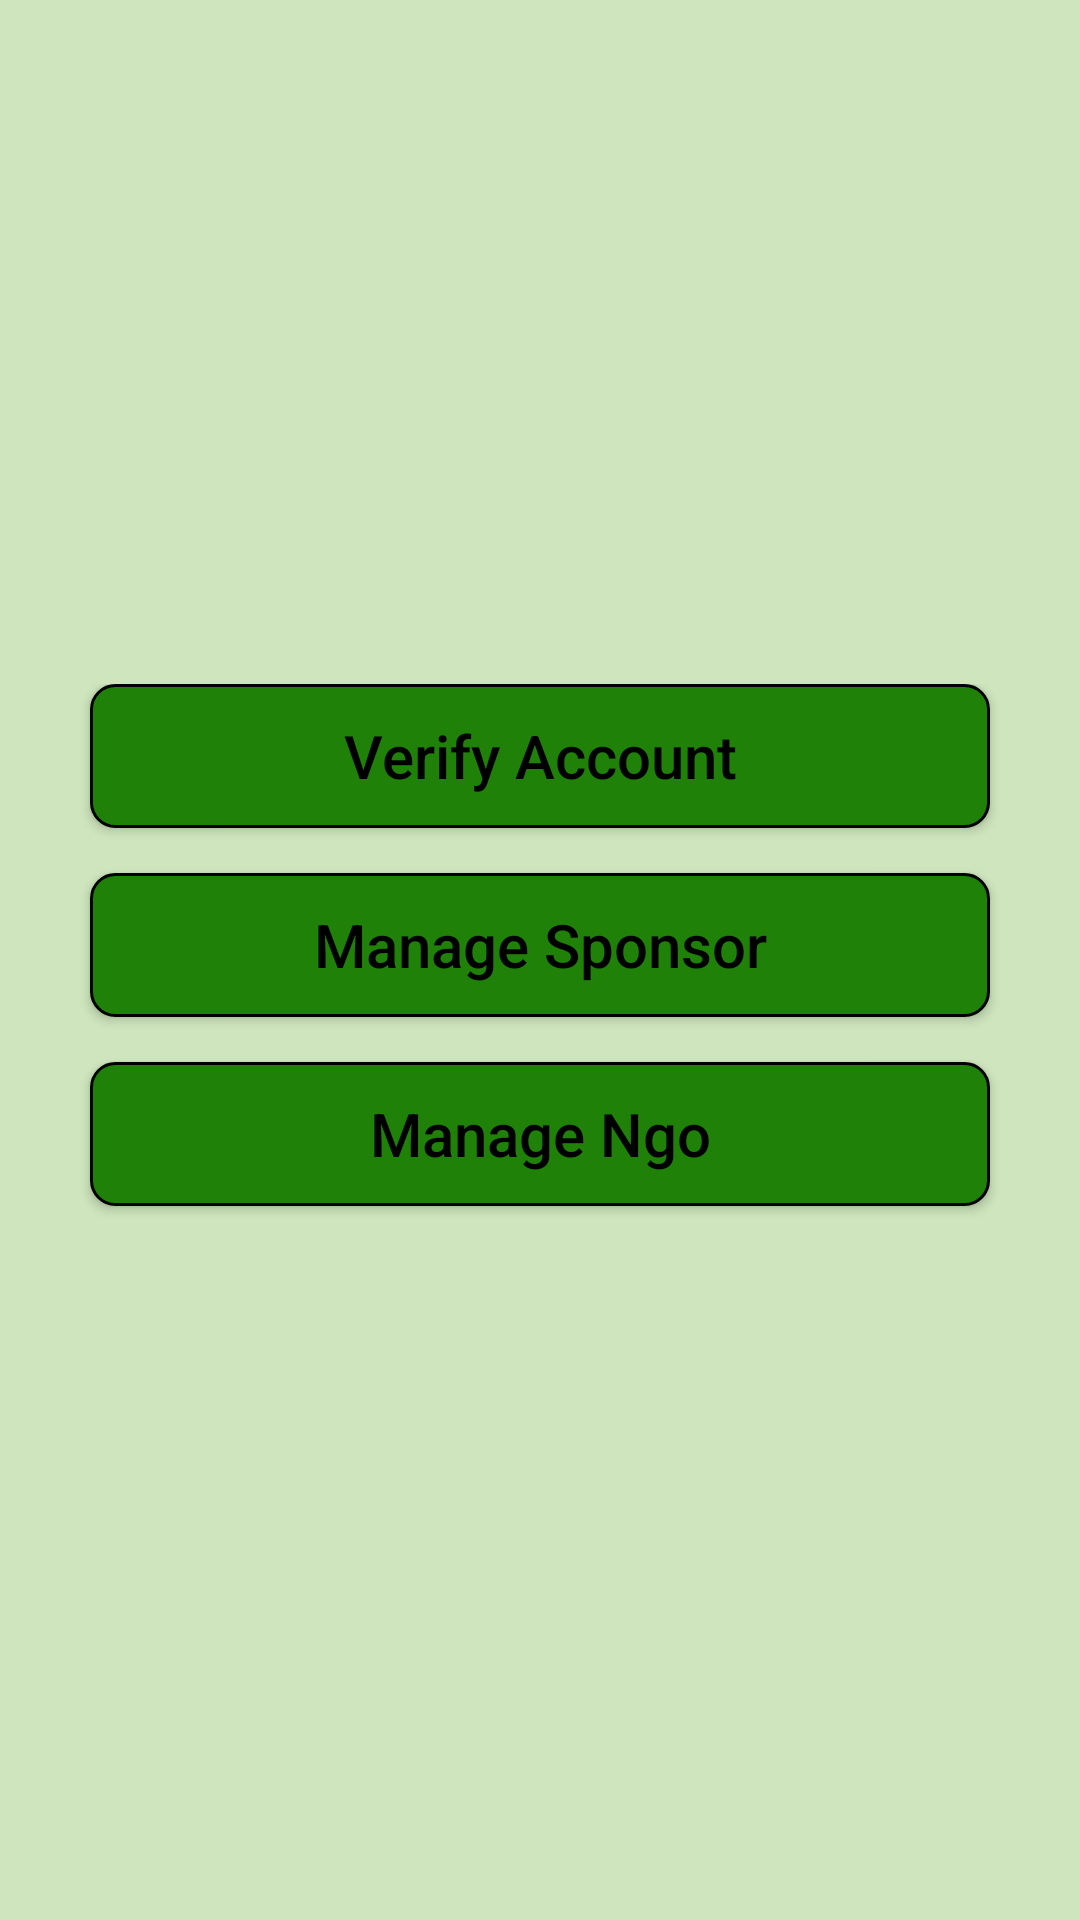

The Android layout XML behind this screen, and the referenced resources:
<!-- AndroidManifest.xml: application theme Theme.CharityManagementSystem -->
<!-- res/layout/activity_admin_dash_board2.xml -->
<?xml version="1.0" encoding="utf-8"?>
<RelativeLayout xmlns:android="http://schemas.android.com/apk/res/android"
    xmlns:app="http://schemas.android.com/apk/res-auto"
    xmlns:tools="http://schemas.android.com/tools"
    android:layout_width="match_parent"
    android:layout_height="match_parent"
    android:background="#CBC2DFAD"
    tools:context=".MainActivity">



    <LinearLayout
        android:layout_width="match_parent"
        android:layout_height="wrap_content"
        android:layout_centerInParent="true"
        android:orientation="vertical">
        <androidx.appcompat.widget.AppCompatButton
            android:id="@+id/btnVerify"
            android:layout_width="300dp"
            android:layout_height="wrap_content"
            android:layout_gravity="center"
            android:layout_marginBottom="15dp"
            android:background="@drawable/button_background"
            android:fontFamily="sans-serif-medium"
            android:padding="10dp"
            android:text="Verify Account"
            android:textColor="@color/black"
            android:textAllCaps="false"
            android:textSize="20sp"
            android:textStyle="normal" />

        <androidx.appcompat.widget.AppCompatButton
            android:id="@+id/btnManageSponsor"
            android:layout_width="300dp"
            android:layout_height="wrap_content"
            android:layout_gravity="center"
            android:layout_marginBottom="15dp"
            android:background="@drawable/button_background"
            android:fontFamily="sans-serif-medium"
            android:padding="10dp"
            android:text="Manage Sponsor"
            android:textAllCaps="false"
            android:textColor="@color/black"
            android:textSize="20sp"
            android:textStyle="normal" />

        <androidx.appcompat.widget.AppCompatButton
            android:id="@+id/btnManageNgo"
            android:layout_width="300dp"
            android:layout_height="wrap_content"
            android:layout_gravity="center"
            android:background="@drawable/button_background"
            android:fontFamily="sans-serif-medium"
            android:padding="10dp"
            android:text="Manage Ngo"
            android:textAllCaps="false"
            android:layout_marginBottom="10dp"
            android:textColor="@color/black"
            android:textSize="20sp"
            android:textStyle="normal" />


    </LinearLayout>

</RelativeLayout>
<!-- resources referenced by this layout -->
<resources>
  <color name="black">#FF000000</color>
  <!-- drawable button_background (drawable) -->
  <shape xmlns:android="http://schemas.android.com/apk/res/android">
  
      <solid android:color="#1F8108"/>
      <stroke
          android:width="1dp"
          android:color="@color/black" />
      <corners android:radius="8dp"/>
  </shape>
  <style name="Theme.CharityManagementSystem" parent="Theme.MaterialComponents.DayNight.DarkActionBar">
          
          <item name="colorPrimary">@color/purple_500</item>
          <item name="colorPrimaryVariant">@color/purple_700</item>
          <item name="colorOnPrimary">@color/white</item>
          
          <item name="colorSecondary">@color/teal_200</item>
          <item name="colorSecondaryVariant">@color/teal_700</item>
          <item name="colorOnSecondary">@color/black</item>
          
          <item name="android:statusBarColor" tools:targetApi="l">?attr/colorPrimaryVariant</item>
          
      </style>
  <color name="purple_500">#2A8E12</color>
  <color name="purple_700">#1F8108</color>
  <color name="white">#FFFFFFFF</color>
  <color name="teal_200">#FF03DAC5</color>
  <color name="teal_700">#FF018786</color>
</resources>
